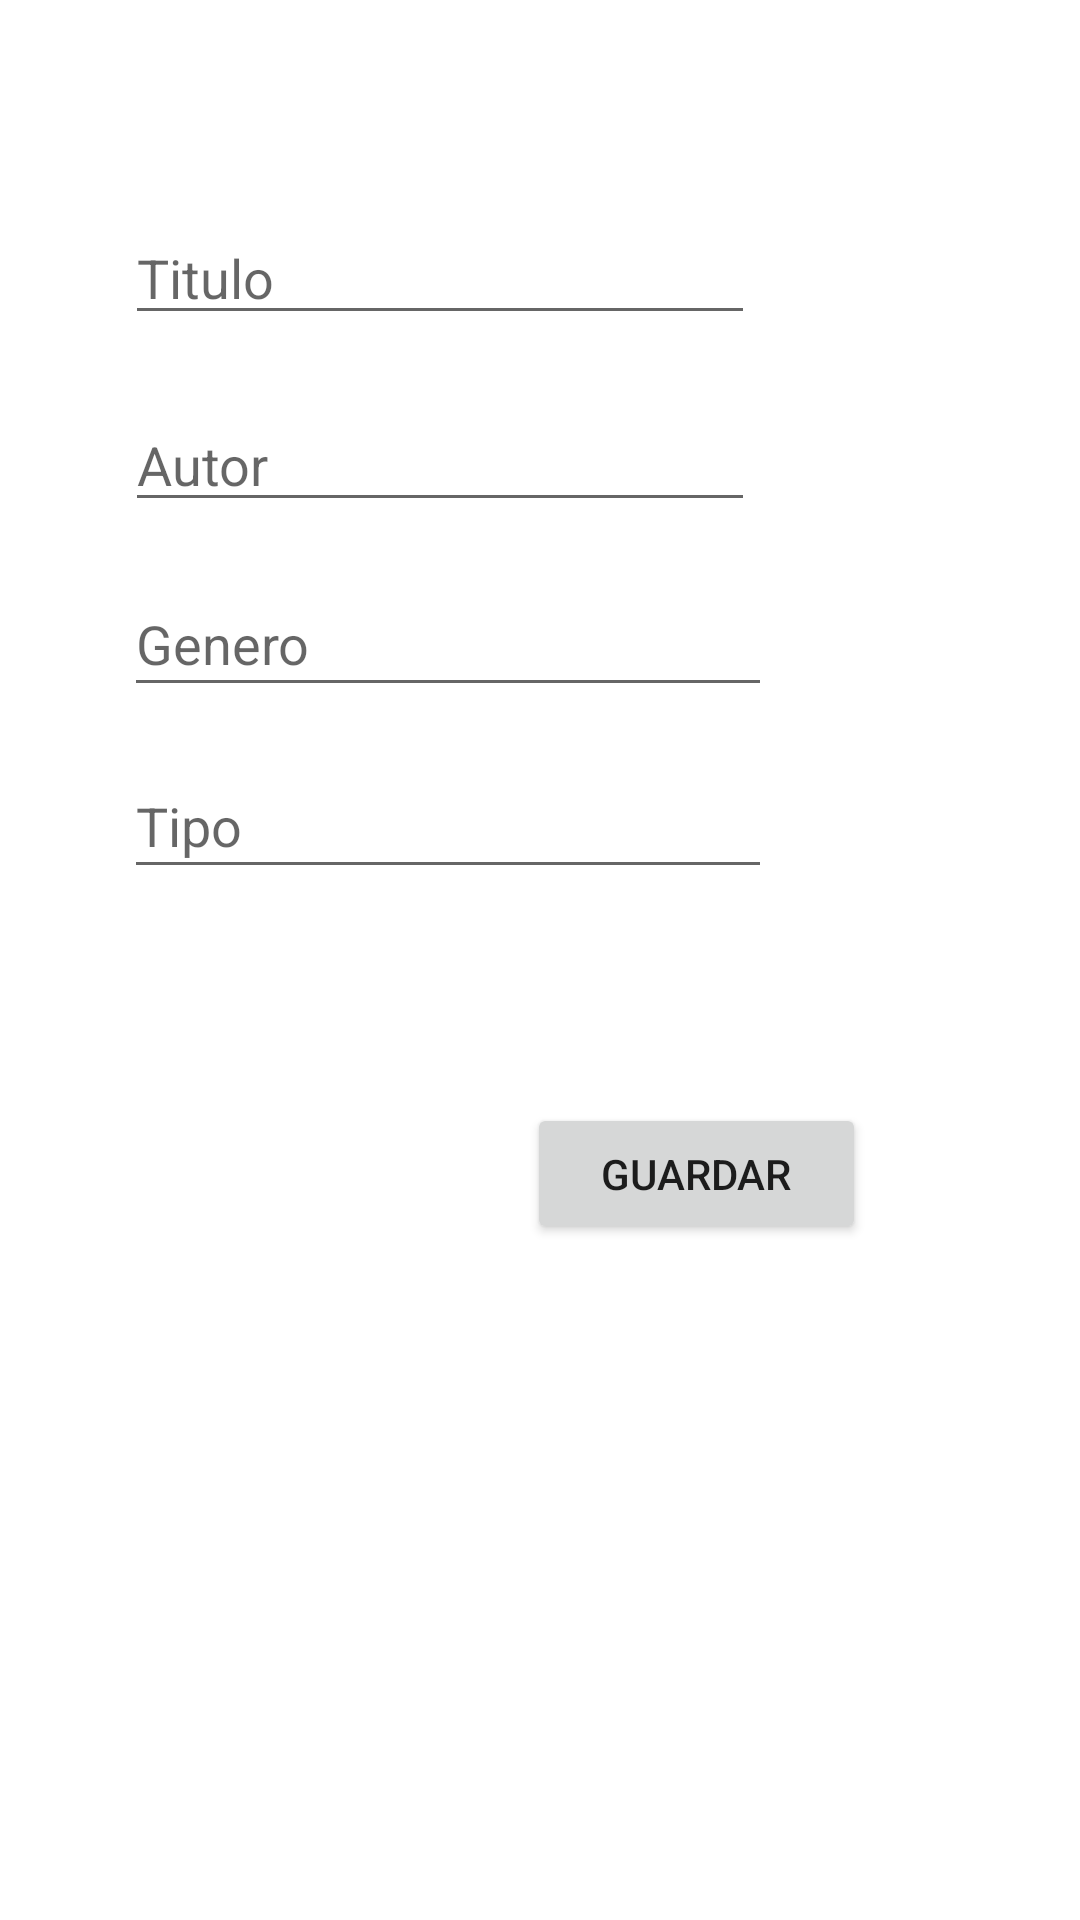

This screen was rendered from an Android layout file. Write that file and the resources it references.
<!-- AndroidManifest.xml: activity theme Theme.AppCompat.DayNight.Dialog -->
<!-- res/layout/activity_aniadir_libro.xml -->
<?xml version="1.0" encoding="utf-8"?>
<androidx.constraintlayout.widget.ConstraintLayout xmlns:android="http://schemas.android.com/apk/res/android"
    xmlns:app="http://schemas.android.com/apk/res-auto"
    xmlns:tools="http://schemas.android.com/tools"
    android:layout_width="match_parent"
    android:layout_height="match_parent"
    tools:context=".frontend.AniadirLibroActivity">

    <EditText
        android:id="@+id/edtTitulo"
        android:layout_width="wrap_content"
        android:layout_height="wrap_content"
        android:ems="10"
        android:inputType="text"
        android:text=""
        android:hint="Titulo"
        app:layout_constraintBottom_toBottomOf="parent"
        app:layout_constraintEnd_toEndOf="parent"
        app:layout_constraintHorizontal_bias="0.218"
        app:layout_constraintStart_toStartOf="parent"
        app:layout_constraintTop_toTopOf="parent"
        app:layout_constraintVertical_bias="0.096" />

    <EditText
        android:id="@+id/edtGenero"
        android:layout_width="216dp"
        android:layout_height="45dp"
        android:ems="10"
        android:hint="Genero"
        android:inputType="text"
        android:text=""
        app:layout_constraintBottom_toBottomOf="parent"
        app:layout_constraintEnd_toEndOf="parent"
        app:layout_constraintHorizontal_bias="0.225"
        app:layout_constraintStart_toStartOf="parent"
        app:layout_constraintTop_toTopOf="parent"
        app:layout_constraintVertical_bias="0.31" />

    <EditText
        android:id="@+id/edtTipo"
        android:layout_width="216dp"
        android:layout_height="45dp"
        android:ems="10"
        android:hint="Tipo"
        android:inputType="text"
        android:text=""
        app:layout_constraintBottom_toBottomOf="parent"
        app:layout_constraintEnd_toEndOf="parent"
        app:layout_constraintHorizontal_bias="0.225"
        app:layout_constraintStart_toStartOf="parent"
        app:layout_constraintTop_toTopOf="parent"
        app:layout_constraintVertical_bias="0.418" />

    <EditText
        android:id="@+id/edtAutor"
        android:layout_width="wrap_content"
        android:layout_height="wrap_content"
        android:ems="10"
        android:hint="Autor"
        android:inputType="text"
        android:text=""
        app:layout_constraintBottom_toBottomOf="parent"
        app:layout_constraintEnd_toEndOf="parent"
        app:layout_constraintHorizontal_bias="0.218"
        app:layout_constraintStart_toStartOf="parent"
        app:layout_constraintTop_toTopOf="parent"
        app:layout_constraintVertical_bias="0.206" />

    <Button
        android:id="@+id/btnGuardar"
        android:layout_width="113dp"
        android:layout_height="47dp"
        android:text="Guardar"
        app:layout_constraintBottom_toBottomOf="parent"
        app:layout_constraintEnd_toEndOf="parent"
        app:layout_constraintHorizontal_bias="0.742"
        app:layout_constraintStart_toStartOf="parent"
        app:layout_constraintTop_toTopOf="parent"
        app:layout_constraintVertical_bias="0.627" />
</androidx.constraintlayout.widget.ConstraintLayout>
<!-- resources referenced by this layout -->
<resources>

</resources>
